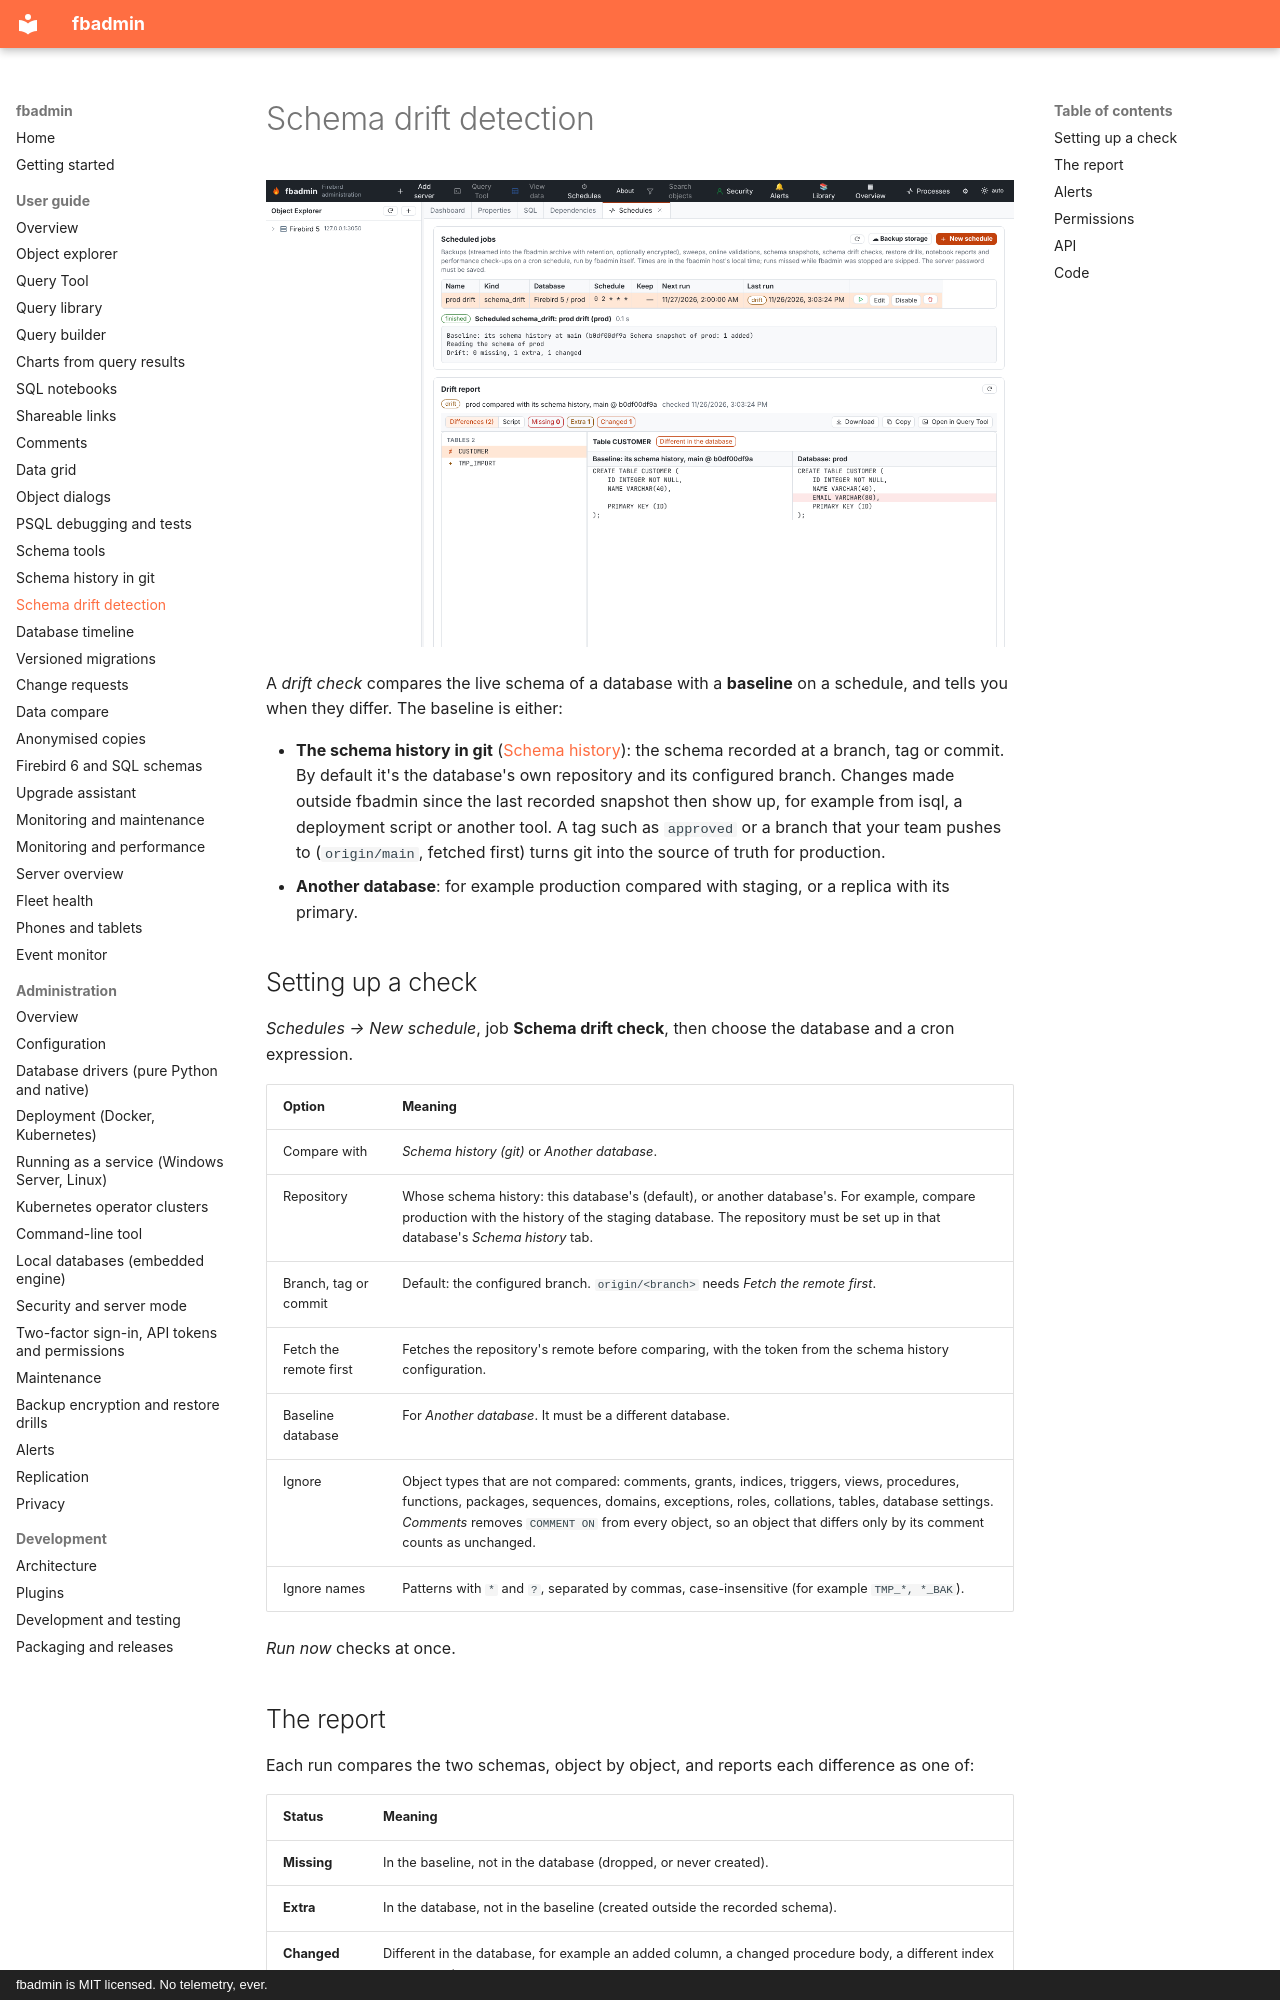

repository: mariuz/fbadmin · page: SCHEMA_DRIFT/index.html · generator: mkdocs · copyright: fbadmin is MIT licensed. No telemetry, ever.

# Schema drift detection

![Drift report: a changed table with both DDL versions](screenshots/schema-drift.png)

A *drift check* compares the live schema of a database with a **baseline** on a schedule, and tells you
when they differ. The baseline is either:

- **The schema history in git** ([Schema history](SCHEMA_HISTORY.md)): the schema recorded at a branch,
  tag or commit. By default it's the database's own repository and its configured branch. Changes made
  outside fbadmin since the last recorded snapshot then show up, for example from isql, a deployment
  script or another tool. A tag such as `approved` or a branch that your team pushes to (`origin/main`,
  fetched first) turns git into the source of truth for production.
- **Another database**: for example production compared with staging, or a replica with its primary.

## Setting up a check

*Schedules → New schedule*, job **Schema drift check**, then choose the database and a cron expression.

| Option | Meaning |
|---|---|
| Compare with | *Schema history (git)* or *Another database*. |
| Repository | Whose schema history: this database's (default), or another database's. For example, compare production with the history of the staging database. The repository must be set up in that database's *Schema history* tab. |
| Branch, tag or commit | Default: the configured branch. `origin/<branch>` needs *Fetch the remote first*. |
| Fetch the remote first | Fetches the repository's remote before comparing, with the token from the schema history configuration. |
| Baseline database | For *Another database*. It must be a different database. |
| Ignore | Object types that are not compared: comments, grants, indices, triggers, views, procedures, functions, packages, sequences, domains, exceptions, roles, collations, tables, database settings. *Comments* removes `COMMENT ON` from every object, so an object that differs only by its comment counts as unchanged. |
| Ignore names | Patterns with `*` and `?`, separated by commas, case-insensitive (for example `TMP_*, *_BAK`). |

*Run now* checks at once.
